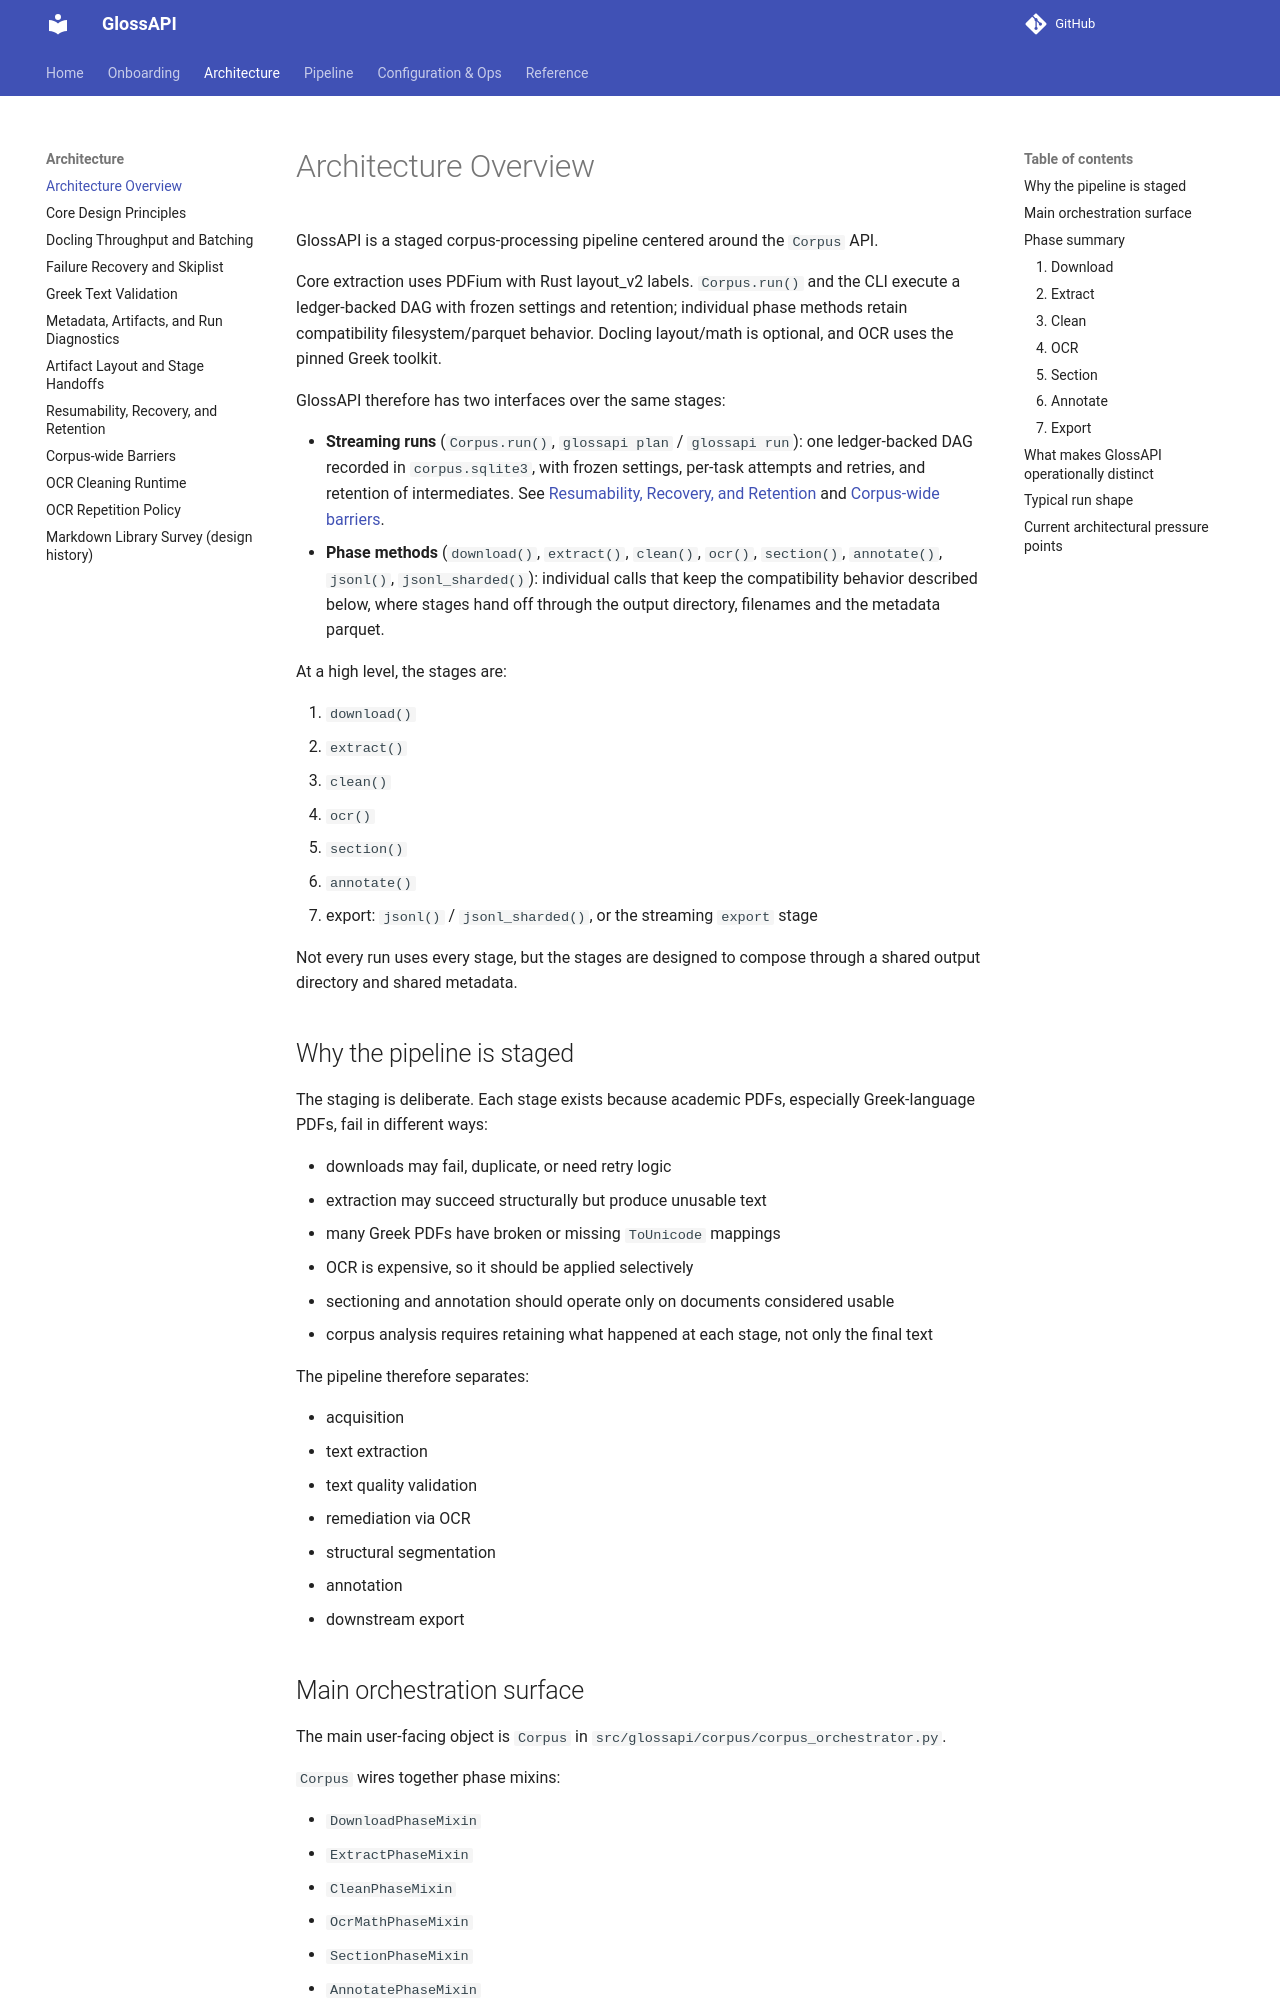

repository: eellak/glossAPI · page: architecture/index.html · generator: mkdocs

# Architecture Overview

GlossAPI is a staged corpus-processing pipeline centered around the `Corpus` API.

Core extraction uses PDFium with Rust layout_v2 labels. `Corpus.run()` and the CLI execute a ledger-backed DAG with frozen settings and retention; individual phase methods retain compatibility filesystem/parquet behavior. Docling layout/math is optional, and OCR uses the pinned Greek toolkit.

GlossAPI therefore has two interfaces over the same stages:

- **Streaming runs** (`Corpus.run()`, `glossapi plan` / `glossapi run`): one ledger-backed DAG recorded in
  `corpus.sqlite3`, with frozen settings, per-task attempts and retries, and retention of intermediates. See
  [Resumability, Recovery, and Retention](resumability_recovery_and_retention.md) and
  [Corpus-wide barriers](corpus_barriers.md).
- **Phase methods** (`download()`, `extract()`, `clean()`, `ocr()`, `section()`, `annotate()`, `jsonl()`,
  `jsonl_sharded()`): individual calls that keep the compatibility behavior described below, where stages hand off
  through the output directory, filenames and the metadata parquet.

At a high level, the stages are:

1. `download()`
2. `extract()`
3. `clean()`
4. `ocr()`
5. `section()`
6. `annotate()`
7. export: `jsonl()` / `jsonl_sharded()`, or the streaming `export` stage

Not every run uses every stage, but the stages are designed to compose through a shared output directory and shared metadata.

## Why the pipeline is staged

The staging is deliberate. Each stage exists because academic PDFs, especially Greek-language PDFs, fail in different ways:

- downloads may fail, duplicate, or need retry logic
- extraction may succeed structurally but produce unusable text
- many Greek PDFs have broken or missing `ToUnicode` mappings
- OCR is expensive, so it should be applied selectively
- sectioning and annotation should operate only on documents considered usable
- corpus analysis requires retaining what happened at each stage, not only the final text

The pipeline therefore separates:

- acquisition
- text extraction
- text quality validation
- remediation via OCR
- structural segmentation
- annotation
- downstream export
